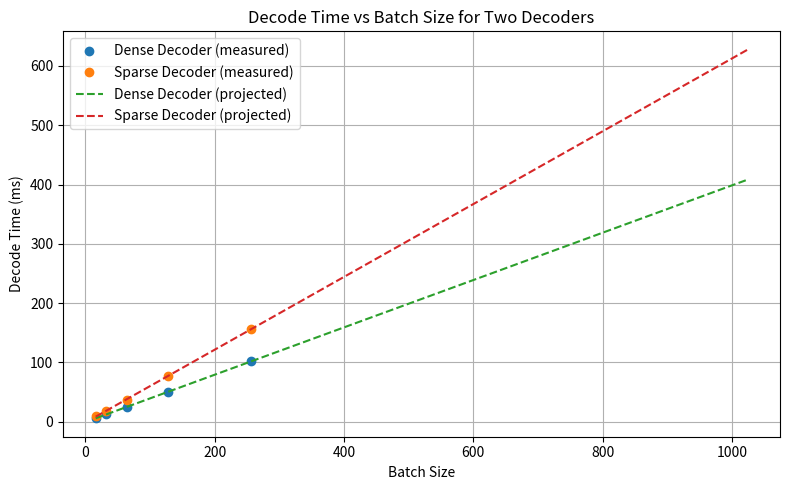

Write the Python code that produced this figure.
import matplotlib.pyplot as plt
import numpy as np

# Data from
# SAE_testing/cusparse_profiling/36947915_search_batch_size.out
batch_sizes = np.array([16, 32, 64, 128, 256])
dense_decoder = np.array([6.199264049530029, 12.333727836608887, 24.547199249267578, 50.87948989868164, 101.69142150878906])
sparse_decoder = np.array([9.088000297546387, 18.12272071838379, 37.61052703857422, 77.64073944091797, 155.8804473876953])

# ------------------ FIT LINEAR PROJECTION ------------------
# Linear fit on batch size vs decode time
dense_fit = np.polyfit(batch_sizes, dense_decoder, 1)   # y = m*x + b
sparse_fit = np.polyfit(batch_sizes, sparse_decoder, 1)

# Create batch sizes for projection (up to 1024, beyond memory limit)
batch_proj = np.linspace(16, 1024, 100)

dense_proj = np.polyval(dense_fit, batch_proj)
sparse_proj = np.polyval(sparse_fit, batch_proj)

# ------------------ PLOT ------------------
plt.figure(figsize=(8,5))
plt.plot(batch_sizes, dense_decoder, 'o', label="Dense Decoder (measured)")
plt.plot(batch_sizes, sparse_decoder, 'o', label="Sparse Decoder (measured)")

plt.plot(batch_proj, dense_proj, '--', label="Dense Decoder (projected)")
plt.plot(batch_proj, sparse_proj, '--', label="Sparse Decoder (projected)")

plt.xlabel("Batch Size")
plt.ylabel("Decode Time (ms)")
plt.title("Decode Time vs Batch Size for Two Decoders")
plt.legend()
plt.grid(True)
plt.tight_layout()
plt.savefig("decode_vs_batch_size.png")
